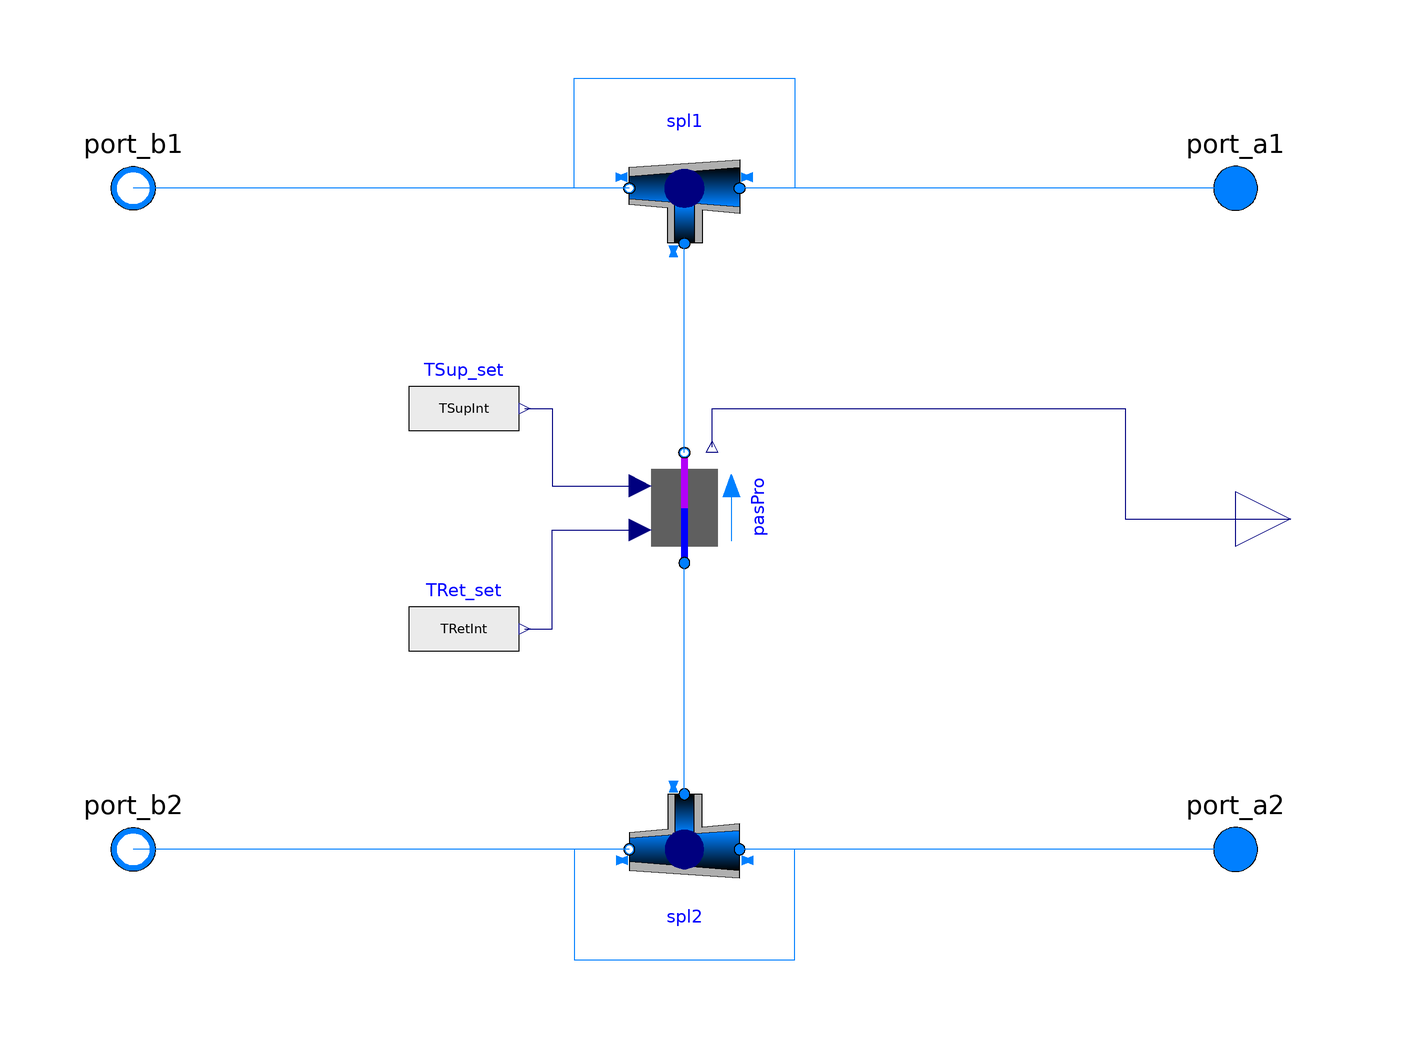

The Modelica model whose source follows is shown above as a component diagram (icons at their Placement, wires along their Line points).

model DC_PassiveDirectProducer
  "Four port model of PassiveCoolProducer_Direct. Unlimited large cool producer using direct heat transfer"
  extends BaseClasses.BaseModule(                final nSpl1=1, final nSpl2=1);
  extends Buildings.Fluid.Interfaces.TwoPortFlowResistanceParameters(
    final computeFlowResistance=(abs(dp_nominal) > Modelica.Constants.eps));
  extends
    dhcSim.DHC.Submodules.FourPortModules.Interfaces.FourPortModulesParameters;

  // Return Temperatur
  parameter dhcSim.Fluid.Types.FeedingTemperaturePro retTempType=dhcSim.Fluid.Types.FeedingTemperaturePro.fixed
    "Define how return temperature is caclulated";
  parameter Modelica.SIunits.Temperature TNetRetSet=Medium.T_default
  "Return temperature if TempType=fixed" annotation(Dialog(enable=retTempType
           == dhcSim.Fluid.Types.FeedingTemperaturePro.fixed));
  parameter Modelica.SIunits.Temperature TNetSupSet=Medium.T_default
  "Return temperature if TempType=fixed" annotation(Dialog(enable=retTempType
           == dhcSim.Fluid.Types.FeedingTemperaturePro.fixed));
  parameter Modelica.SIunits.TemperatureDifference deltaT=5 "Temperature difference between inlet and outlet if retTempType = dTFix "
    annotation(Dialog(enable=retTempType == dhcSim.Fluid.Types.FeedingTemperaturePro.dTFix));

  Modelica.SIunits.Temperature TSupInt "Internal calculated supply temperature if producer";
  Modelica.SIunits.Temperature TRetInt "Internal calculated return temperature if consumer";
  Modelica.SIunits.HeatFlowRate Q_flowTot "Total heat flow rate; <0=cool producer, >0=cool consumer";

  dhcSim.DHC.Submodules.TwoPortModules.PassiveCoolProducer_Direct pasPro(
    redeclare final package Medium = Medium,
    final allowFlowReversal=allowFlowReversal,
    final m_flow_nominal=m_flow_nominal,
    final show_T=show_T,
    final T_start=T_start_1,
    final energyDynamics=energyDynamics,
    final tau=tau,
    final m_flow_small=m_flow_small,
    final from_dp=from_dp,
    final linearizeFlowResistance=linearizeFlowResistance,
    final deltaM=deltaM,
    final dp_nominal=dp_nominal) annotation (Placement(transformation(
        extent={{-10,-10},{10,10}},
        rotation=90,
        origin={0,2})));
  Modelica.Blocks.Interfaces.RealOutput Q_flow_out(unit="W") annotation (
      Placement(transformation(extent={{100,-10},{120,10}}), iconTransformation(
          extent={{100,-10},{120,10}})));
  Modelica.Blocks.Sources.RealExpression TSup_set(y(unit="K") = TSupInt)
    annotation (Placement(transformation(extent={{-50,10},{-30,30}})));
  Modelica.Blocks.Sources.RealExpression TRet_set(y(unit="K") = TRetInt)
    annotation (Placement(transformation(extent={{-50,-30},{-30,-10}})));

protected
  Modelica.SIunits.Temperature T_in_1 = Medium.temperature(
    state=Medium.setState_phX(
      p=spl1[1].port_3.p,
      h=spl1[1].port_3.h_outflow,
      X=spl1[1].port_3.Xi_outflow)) "Inlet temperature";

  Modelica.SIunits.Temperature T_in_2 = Medium.temperature(
    state=Medium.setState_phX(
      p=spl2[1].port_3.p,
      h=spl2[1].port_3.h_outflow,
      X=spl2[1].port_3.Xi_outflow)) "Inlet temperature";

  parameter Medium.ThermodynamicState state_default=Medium.setState_pTX(
      T=Medium.T_default,
      p=Medium.p_default,
      X=Medium.X_default[1:Medium.nXi]) "Default state";

  parameter Modelica.SIunits.SpecificHeatCapacity cp_default=
      Medium.specificHeatCapacityCp(state=state_default)
    "Specific heat capacity at default medium state";

equation

   Q_flowTot =pasPro.Q_flow_out;

  if retTempType == dhcSim.Fluid.Types.FeedingTemperaturePro.dTFix then
     TSupInt = T_in_2 - deltaT;
     TRetInt = T_in_1 + deltaT;
   else
     TSupInt = TNetSupSet;
     TRetInt = TNetRetSet;
   end if;

  connect(pasPro.port_b, spl1[1].port_3)
    annotation (Line(points={{0,12},{0,50}},        color={0,127,255}));
  connect(spl2[1].port_3,pasPro. port_a)
    annotation (Line(points={{0,-50},{0,-8}},  color={0,127,255}));
  connect(pasPro.Q_flow_out, Q_flow_out) annotation (Line(points={{5,13},{5,20},
          {80,20},{80,0},{110,0}}, color={0,0,127}));
  connect(TRet_set.y,pasPro. THea_in) annotation (Line(points={{-29,-20},{-24,-20},
          {-24,-2},{-8,-2}}, color={0,0,127}));
  connect(TSup_set.y,pasPro. TCoo_in) annotation (Line(points={{-29,20},{-24,20},
          {-24,6},{-8,6}}, color={0,0,127}));
  annotation (defaultComponentName="ActPro", Diagram(coordinateSystem(preserveAspectRatio=false, extent={{-100,
            -100},{100,100}})),
    Icon(coordinateSystem(preserveAspectRatio=false, extent={{-100,-100},{100,
            100}}),
         graphics={
        Rectangle(
          extent={{-25,-6},{25,6}},
          lineColor={0,0,255},
          pattern=LinePattern.None,
          fillColor={178,0,248},
          fillPattern=FillPattern.Solid,
          origin={0,25},
          rotation=90),
        Rectangle(
          extent={{-25,6},{25,-6}},
          lineColor={0,0,255},
          pattern=LinePattern.None,
          fillColor={0,0,255},
          fillPattern=FillPattern.Solid,
          origin={0,-25},
          rotation=90),
        Rectangle(
          extent={{-50,40},{50,-40}},
          lineColor={0,0,255},
          pattern=LinePattern.None,
          fillColor={95,95,95},
          fillPattern=FillPattern.Solid),
                                Text(
          extent={{-50,40},{50,-40}},
          lineColor={0,0,0},
          textString="PP"),
        Rectangle(
          extent={{-98,70},{102,50}},
          lineColor={0,0,255},
          pattern=LinePattern.None,
          fillColor={178,0,248},
          fillPattern=FillPattern.Solid)}));
end DC_PassiveDirectProducer;